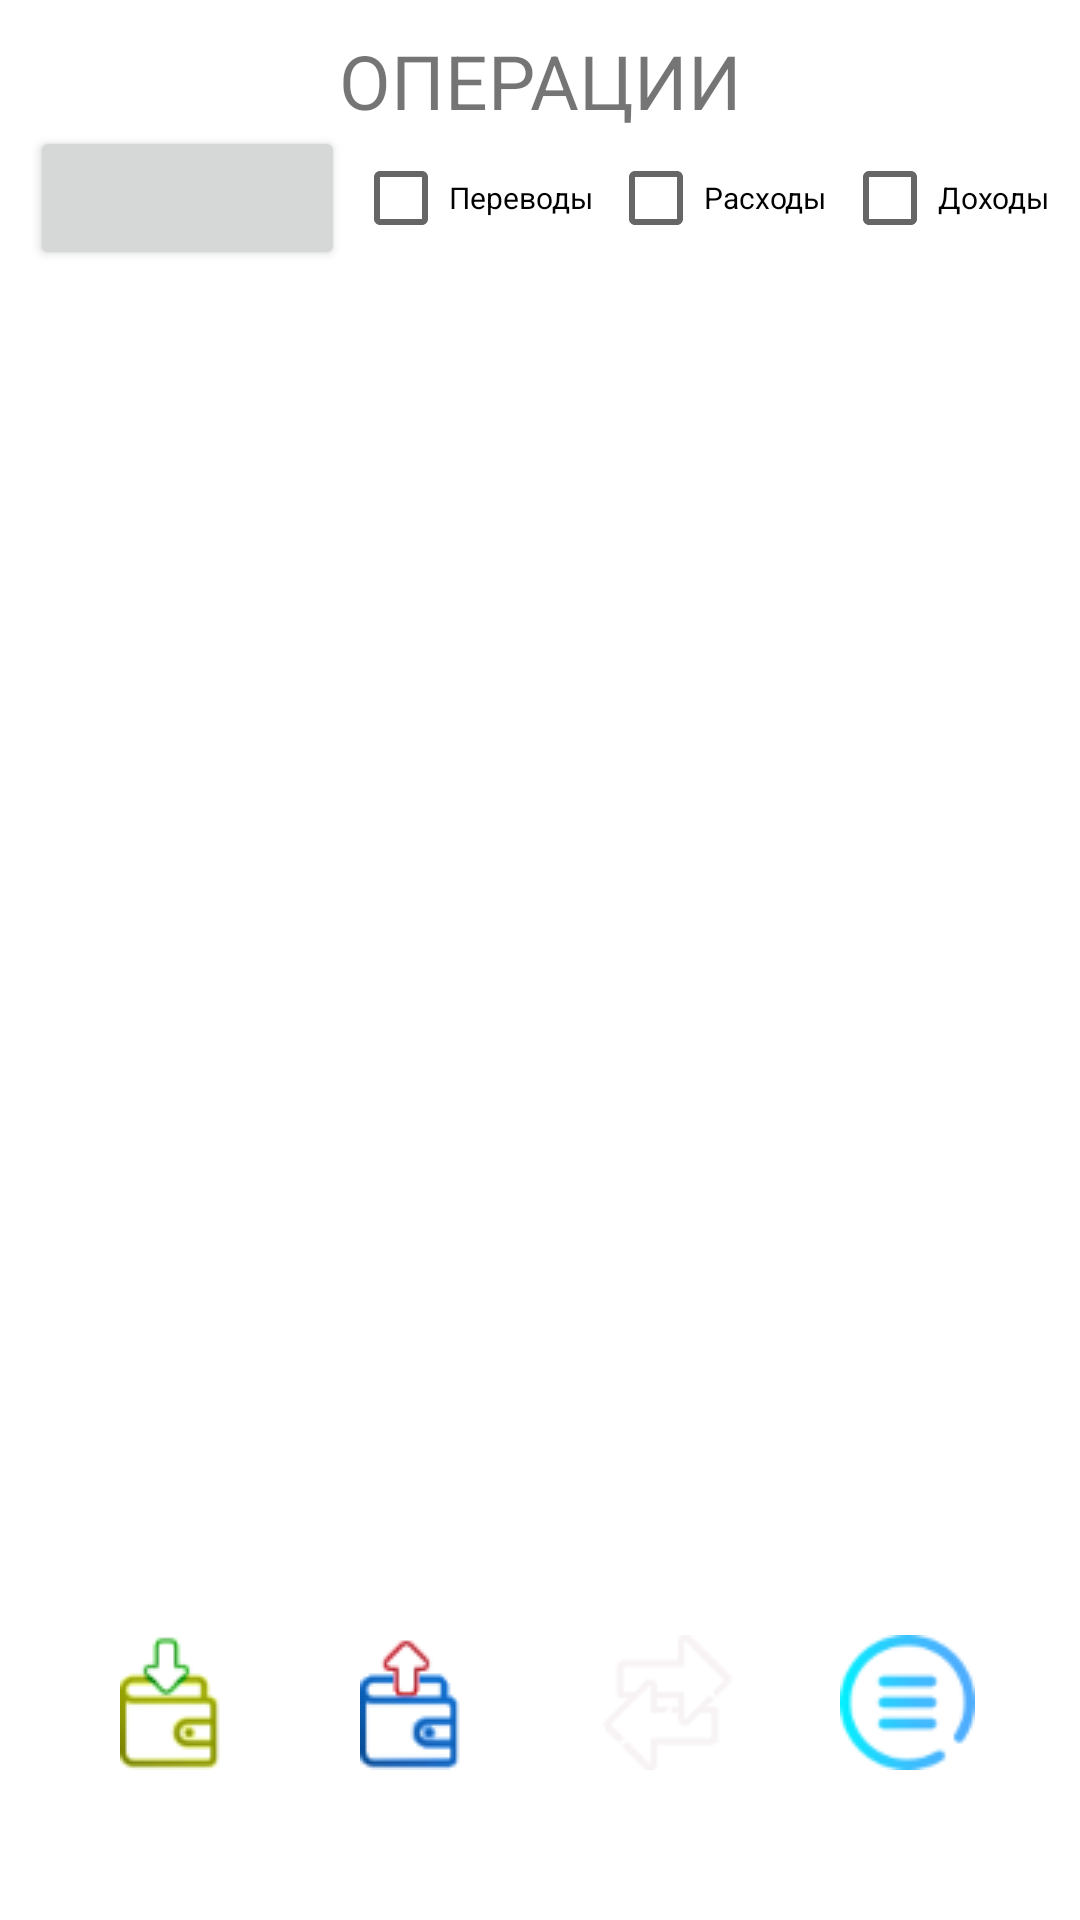

The Android layout XML behind this screen, and the referenced resources:
<!-- AndroidManifest.xml: application theme Theme.HomeFinance -->
<!-- res/layout/operation_layout.xml -->
<?xml version="1.0" encoding="utf-8"?>
<androidx.constraintlayout.widget.ConstraintLayout xmlns:android="http://schemas.android.com/apk/res/android"
    xmlns:app="http://schemas.android.com/apk/res-auto"
    xmlns:tools="http://schemas.android.com/tools"
    android:layout_width="match_parent"
    android:layout_height="match_parent"
    tools:context=".activities.MainActivity">


    <TextView
        android:id="@+id/operationTextView"
        android:layout_width="wrap_content"
        android:layout_height="wrap_content"
        android:layout_marginTop="10dp"
        android:text="ОПЕРАЦИИ"
        android:textSize="25sp"
        app:layout_constraintEnd_toEndOf="parent"
        app:layout_constraintHorizontal_bias="0.5"
        app:layout_constraintStart_toStartOf="parent"
        app:layout_constraintTop_toTopOf="parent" />

    <Button
        android:id="@+id/pickDateBtn"
        android:layout_width="105dp"
        android:layout_height="wrap_content"
        android:layout_marginStart="10dp"
        android:layout_marginBottom="10dp"
        android:text=""
        android:textSize="12sp"
        app:layout_constraintBottom_toTopOf="@+id/operationList"
        app:layout_constraintStart_toStartOf="parent"
        tools:ignore="SmallSp" />

    <CheckBox
        android:id="@+id/inputOperationsCheckBox"
        android:layout_width="wrap_content"
        android:layout_height="wrap_content"
        android:layout_marginEnd="10dp"
        android:layout_marginBottom="10dp"
        android:textSize="10dp"
        android:text="Доходы"
        app:layout_constraintBottom_toTopOf="@+id/operationList"
        app:layout_constraintEnd_toEndOf="parent" />

    <CheckBox
        android:id="@+id/outputOperationsCheckBox"
        android:layout_width="wrap_content"
        android:layout_height="wrap_content"
        android:layout_marginEnd="5dp"
        android:layout_marginBottom="10dp"
        android:textSize="10dp"
        android:text="Расходы"
        app:layout_constraintBottom_toTopOf="@+id/operationList"
        app:layout_constraintEnd_toStartOf="@+id/inputOperationsCheckBox" />

    <CheckBox
        android:id="@+id/transferOperationsCheckBox"
        android:layout_width="wrap_content"
        android:layout_height="wrap_content"
        android:layout_marginEnd="5dp"
        android:layout_marginBottom="10dp"
        android:textSize="10dp"
        android:text="Переводы"
        app:layout_constraintBottom_toTopOf="@+id/operationList"
        app:layout_constraintEnd_toStartOf="@+id/outputOperationsCheckBox" />

    <androidx.recyclerview.widget.RecyclerView
        android:id="@+id/operationList"
        android:layout_width="match_parent"
        android:layout_height="470dp"
        android:layout_marginTop="100dp"
        app:layoutManager="androidx.recyclerview.widget.LinearLayoutManager"
        app:layout_constraintTop_toTopOf="parent" />

    <ImageButton
        android:id="@+id/addInputOperationBtn"
        android:layout_width="45dp"
        android:layout_height="45dp"
        android:layout_marginEnd="35dp"
        android:layout_marginBottom="50dp"
        android:background="?android:attr/selectableItemBackground"
        app:layout_constraintBottom_toBottomOf="parent"
        app:layout_constraintEnd_toStartOf="@+id/addOutputOperationBtn"
        app:srcCompat="@drawable/input" />

    <ImageButton
        android:id="@+id/addOutputOperationBtn"
        android:layout_width="45dp"
        android:layout_height="45dp"
        android:layout_marginEnd="35dp"
        android:layout_marginBottom="50dp"
        android:background="?android:attr/selectableItemBackground"
        app:layout_constraintBottom_toBottomOf="parent"
        app:layout_constraintEnd_toStartOf="@+id/addTransferOperationBtn"

        app:srcCompat="@drawable/output" />

    <ImageButton
        android:id="@+id/addTransferOperationBtn"
        android:layout_width="45dp"
        android:layout_height="45dp"
        android:layout_marginEnd="35dp"
        android:layout_marginBottom="50dp"
        android:background="?android:attr/selectableItemBackground"
        app:layout_constraintBottom_toBottomOf="parent"
        app:layout_constraintEnd_toStartOf="@+id/returnMenuBtn"
        app:srcCompat="@drawable/transfer" />

    <ImageButton
        android:id="@+id/returnMenuBtn"
        android:layout_width="45dp"
        android:layout_height="45dp"
        android:layout_marginEnd="35dp"
        android:layout_marginBottom="50dp"
        android:background="?android:attr/selectableItemBackground"
        app:layout_constraintBottom_toBottomOf="parent"
        app:layout_constraintEnd_toEndOf="parent"
        app:srcCompat="@drawable/menu" />


</androidx.constraintlayout.widget.ConstraintLayout>
<!-- resources referenced by this layout -->
<resources>
  <!-- drawable input: png bitmap (drawable, 15645 bytes) -->
  <!-- drawable menu: png bitmap (drawable, 6332 bytes) -->
  <!-- drawable output: png bitmap (drawable, 14292 bytes) -->
  <!-- drawable transfer: png bitmap (drawable, 5357 bytes) -->
  <style name="Theme.HomeFinance" parent="Theme.MaterialComponents.DayNight.DarkActionBar">
          
          <item name="colorPrimary">@color/purple_500</item>
          <item name="colorPrimaryVariant">@color/purple_700</item>
          <item name="colorOnPrimary">@color/white</item>
          
          <item name="colorSecondary">@color/teal_200</item>
          <item name="colorSecondaryVariant">@color/teal_700</item>
          <item name="colorOnSecondary">@color/black</item>
          
          <item name="android:statusBarColor">?attr/colorPrimaryVariant</item>
          
      </style>
  <color name="purple_500">#FF6200EE</color>
  <color name="purple_700">#FF3700B3</color>
  <color name="white">#FFFFFFFF</color>
  <color name="teal_200">#FF03DAC5</color>
  <color name="teal_700">#FF018786</color>
  <color name="black">#FF000000</color>
</resources>
